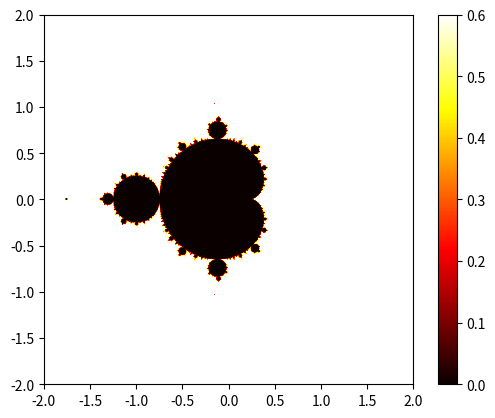

Write the Python code that produced this figure.
import numpy as np
import matplotlib
import matplotlib.pyplot as plt
import time as tm

ss = tm.time()

# This method should convert a pixel index to a position for a plotting range given by bounds
def index_to_position(index,width,bounds = [-2,2]):
    return bounds[0]+index*((bounds[1] - bounds[0])/(width-1))

# N_iterations is the number of times the iteration is performed at each pixel. If |z|<2 after N_iterations, the 
# set is thought to be in the set
N_iterations = 100

# This specifies the number of pixels that you'll divide your space into
width = 1001

# In the first case vals will be an array of ones and zeros to allow you to plot points which are inside the set
# and points which are outside of the set. Once that is working, vals will vary between 0 and 1 to give an indication
# of how rapidly |z| diverges when it is not in the set.
vals = np.zeros((width,width))
xrange = np.array([-2,2])
yrange = np.array([-2,2])


for i in range(width):
    x = index_to_position(i,width,bounds = xrange)
    for j in range(width):
        y = index_to_position(j,width,bounds = yrange)
        c = complex(x,y)
        z = complex(0,0)
        for k in range(N_iterations):
            # This is where each position is checked to find if it is in the Mandelbrot set.
            z = z*z + c

            if abs(z) > 2:
                vals[j,i] = 1 - k/N_iterations
                break   # Breaak the for loop to assign the correct value and 
                        # avoid overflow


ee = tm.time()
print('total time is:',ee-ss)

# plotting the set.
cscheme = 'hot'
crange = (0.,0.6)
ax = plt.gca()
ax.axis('equal')
ax.set_aspect('equal','box')
pcol = plt.imshow(np.flipud(vals),cmap = cscheme,vmin = crange[0],vmax = crange[1], extent=[-2,2,-2,2])
cmap = matplotlib.cm.ScalarMappable()
cmap.set_clim(vmin = -crange[0],vmax = crange[1])
cbar = plt.colorbar()


plt.show()